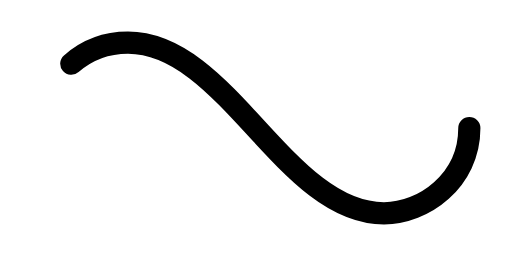
t = 0.00 s
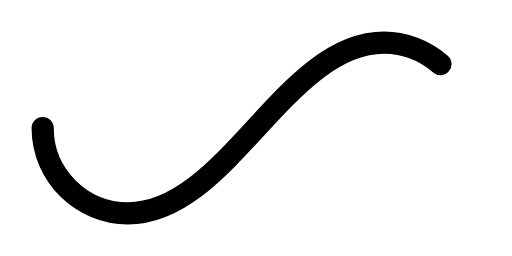
t = 0.85 s
t = 1.70 s: frame unchanged from t = 0.00 s, image omitted
t = 2.55 s: frame unchanged from t = 0.85 s, image omitted

The animated SVG that drew these frames (rendered in a browser with its animation timeline set to each time). Animation: 1 SMIL element (animate=1); one cycle of 3.40 s, repeats indefinitely.

<svg xmlns="http://www.w3.org/2000/svg" viewBox="0 0 300 150">
  <path fill="none" stroke="currentColor" stroke-width="13" stroke-linecap="round"
      stroke-dasharray="300 385" stroke-dashoffset="0"
      d="M275 75c0 31-27 50-50 50-58 0-92-100-150-100-28 0-50 22-50 50s23 50 50 50c58 0 92-100 150-100 24 0 50 19 50 50Z">
    <animate attributeName="stroke-dashoffset" calcMode="spline" dur="3.4" values="685;-685"
        keySplines="0 0 1 1" repeatCount="indefinite"></animate>
  </path>
</svg>
